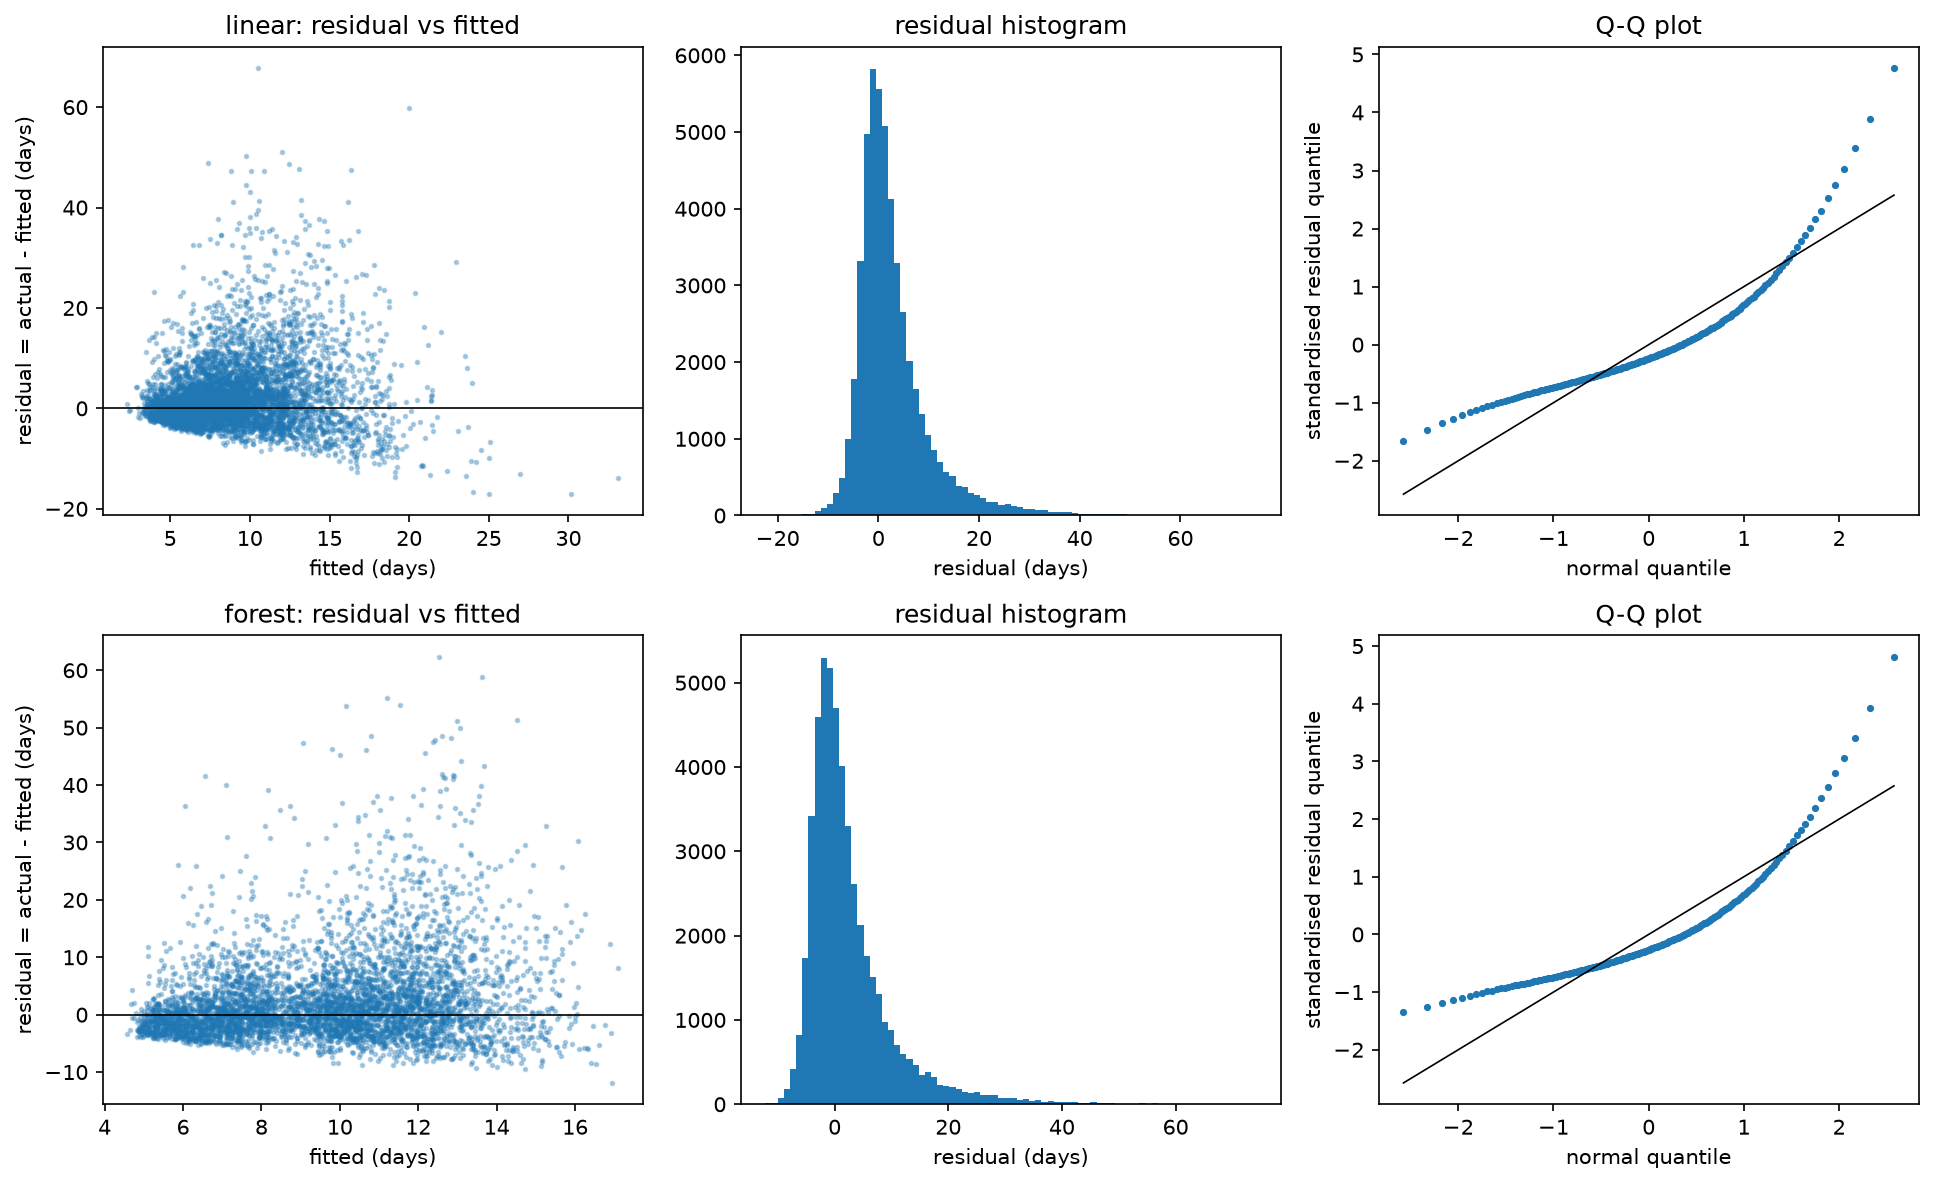

Values plotted in this chart, from the file beside it:
candidate_id, kind, x, y
reg.sel.log.linear, scatter_sample, 9.9, -4.131
reg.sel.log.linear, scatter_sample, 11.98, 4.947
reg.sel.log.linear, scatter_sample, 14.15, 3.198
reg.sel.log.linear, scatter_sample, 5.234, 2.738
reg.sel.log.linear, scatter_sample, 7.314, -0.1088
reg.sel.log.linear, scatter_sample, 12.34, 2.959
reg.sel.log.linear, scatter_sample, 6.458, 6.548338042211554e-05
reg.sel.log.linear, scatter_sample, 6.121, -1.024
reg.sel.log.linear, scatter_sample, 7.539, 14.07
reg.sel.log.linear, scatter_sample, 5.563, -1.436
reg.sel.log.linear, scatter_sample, 13.22, 3.613
reg.sel.log.linear, scatter_sample, 18.82, -6.453
reg.sel.log.linear, scatter_sample, 4.941, 0.4307
reg.sel.log.linear, scatter_sample, 8.341, 0.8746
reg.sel.log.linear, scatter_sample, 6.561, -3.656
reg.sel.log.linear, scatter_sample, 9.586, -4.473
reg.sel.log.linear, scatter_sample, 6.491, 4.158
reg.sel.log.linear, scatter_sample, 7.386, 0.5504
reg.sel.log.linear, scatter_sample, 14.87, 4.56
reg.sel.log.linear, scatter_sample, 19.75, -1.518
reg.sel.log.linear, scatter_sample, 10.6, 41.38
reg.sel.log.linear, scatter_sample, 12.08, -4.744
reg.sel.log.linear, scatter_sample, 9.18, 6.315
reg.sel.log.linear, scatter_sample, 11.65, 3.477
reg.sel.log.linear, scatter_sample, 10.36, 1.544
reg.sel.log.linear, scatter_sample, 11.32, 7.027
reg.sel.log.linear, scatter_sample, 11.19, -1.987
reg.sel.log.linear, scatter_sample, 8.693, -0.6668
reg.sel.log.linear, scatter_sample, 11.37, 10.46
reg.sel.log.linear, scatter_sample, 7.885, 10.27
reg.sel.log.linear, scatter_sample, 9.08, -0.8735
reg.sel.log.linear, scatter_sample, 7.015, -2.673
reg.sel.log.linear, scatter_sample, 6.558, 3.717
reg.sel.log.linear, scatter_sample, 3.959, 2.89
reg.sel.log.linear, scatter_sample, 7.123, 2.255
reg.sel.log.linear, scatter_sample, 5.218, -2.51
reg.sel.log.linear, scatter_sample, 5.1, 1.124
reg.sel.log.linear, scatter_sample, 15.3, -7.15
reg.sel.log.linear, scatter_sample, 5.703, 4.464
reg.sel.log.linear, scatter_sample, 12.31, 8.594
reg.sel.log.linear, scatter_sample, 11.99, 2.601
reg.sel.log.linear, scatter_sample, 16.98, 0.03852
reg.sel.log.linear, scatter_sample, 18.1, -11.01
reg.sel.log.linear, scatter_sample, 7.581, 3.599
reg.sel.log.linear, scatter_sample, 6.67, 2.39
reg.sel.log.linear, scatter_sample, 4.098, 2.728
reg.sel.log.linear, scatter_sample, 4.605, 0.6953
reg.sel.log.linear, scatter_sample, 21.16, 12.71
reg.sel.log.linear, scatter_sample, 10.44, 8.845
reg.sel.log.linear, scatter_sample, 10.64, 5.257
reg.sel.log.linear, scatter_sample, 13.23, 1.873
reg.sel.log.linear, scatter_sample, 10.23, -2.307
reg.sel.log.linear, scatter_sample, 10.89, -4.673
reg.sel.log.linear, scatter_sample, 9.66, 5.02
reg.sel.log.linear, scatter_sample, 18.03, -6.586
reg.sel.log.linear, scatter_sample, 12.18, 6.639
reg.sel.log.linear, scatter_sample, 10.6, 2.666
reg.sel.log.linear, scatter_sample, 12.57, 6.624
reg.sel.log.linear, scatter_sample, 10.1, 2.14
reg.sel.log.linear, scatter_sample, 12.44, -1.756
... 10,338 more rows
